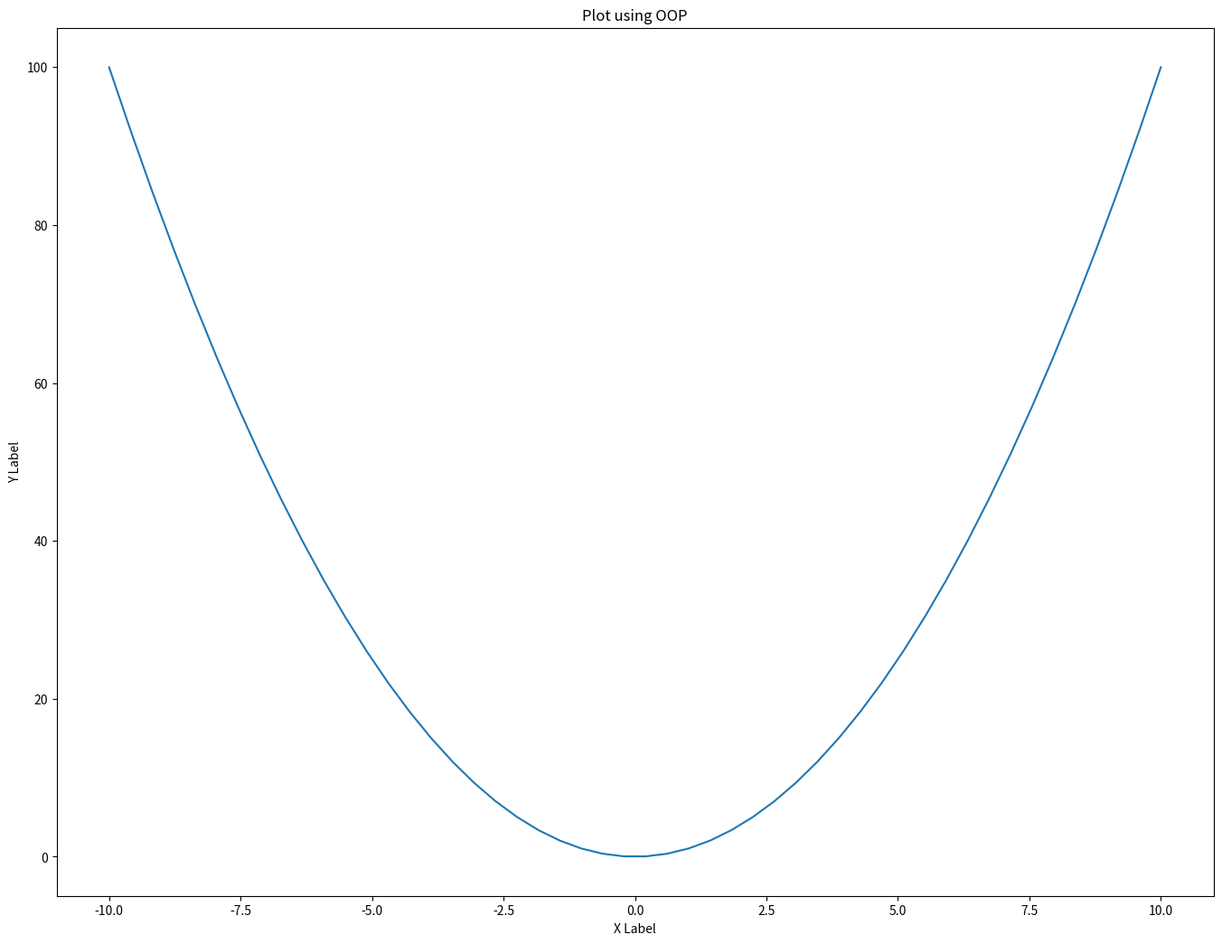

Generate this figure with matplotlib:
from matplotlib import pyplot as plt
import numpy as np 
x = np.linspace(-10, 10, 50)
y= x**2
fig= plt.figure()
ax= fig.add_axes([1,2,2,2])
ax.plot(x, y)
ax.set_xlabel('X Label')
ax.set_ylabel('Y Label')
ax.set_title('Plot using OOP')
plt.show()
